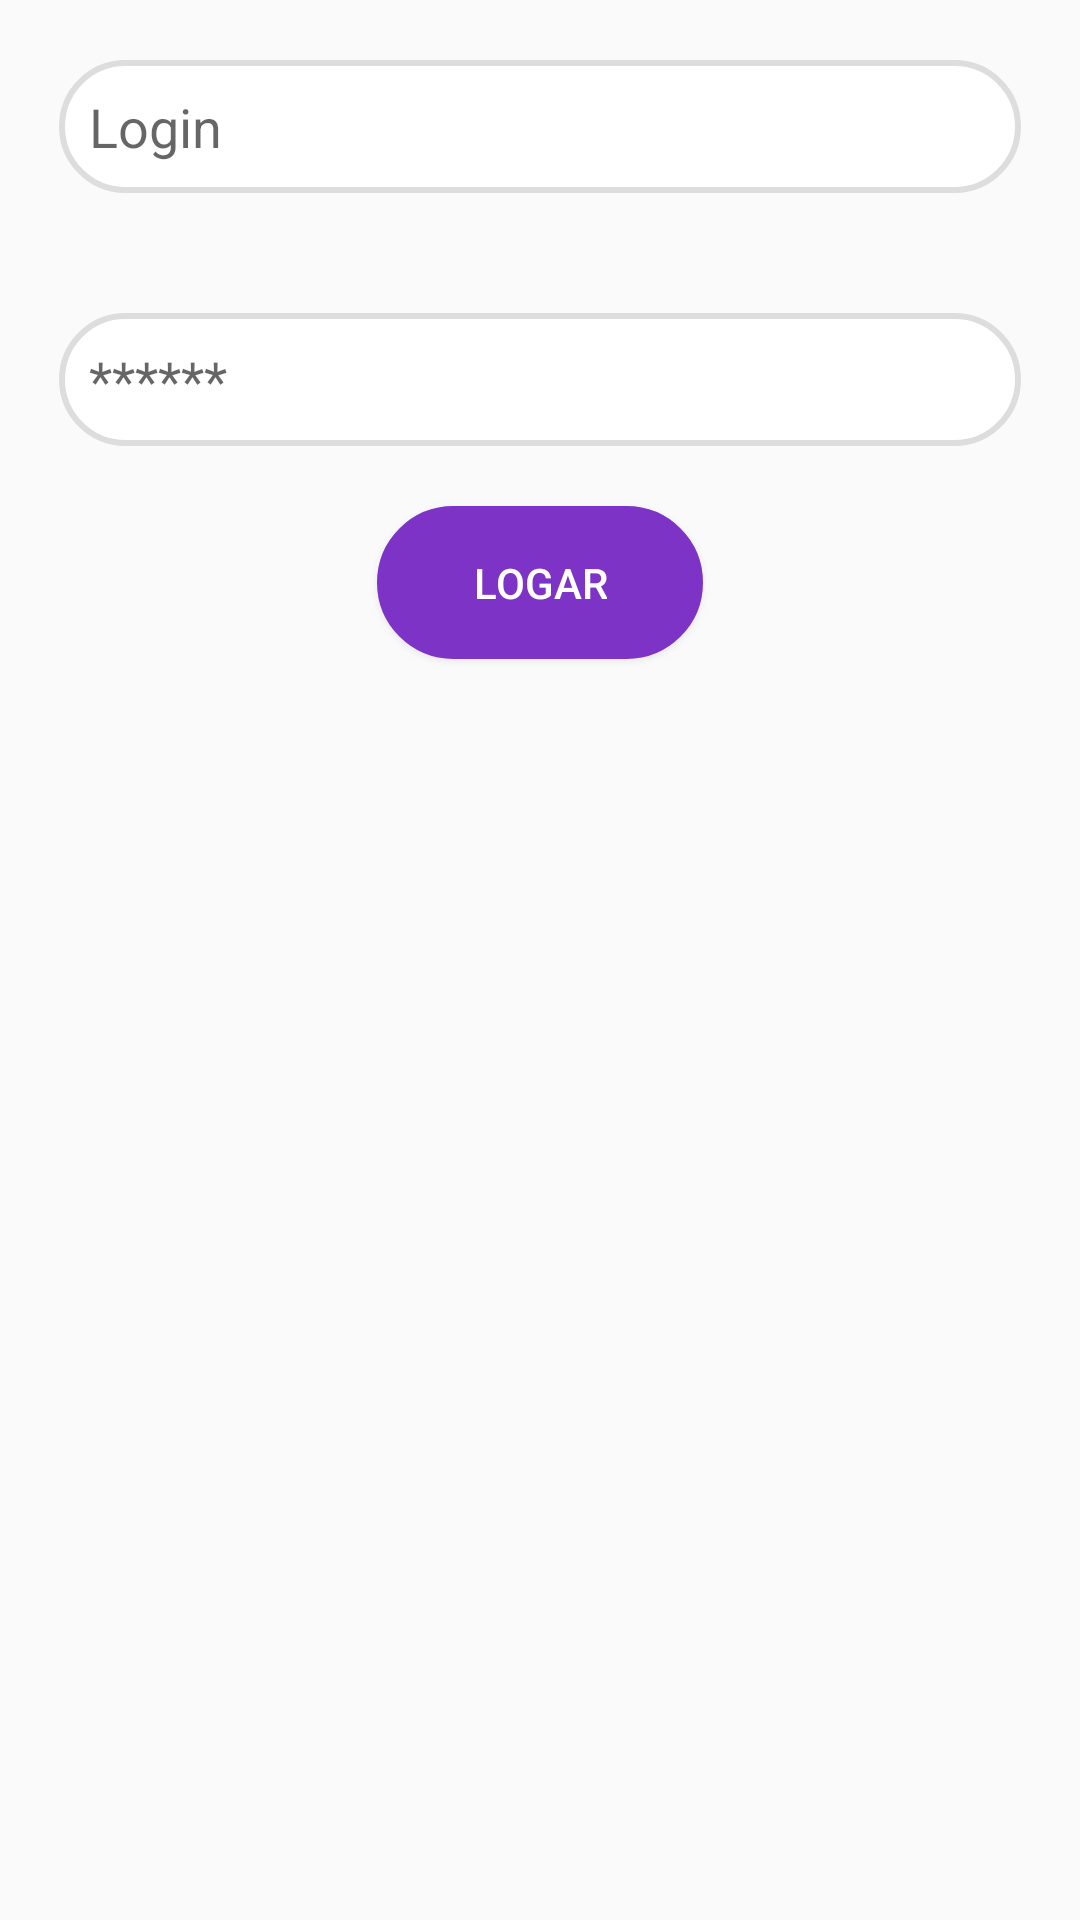

Reconstruct the res/layout file that produces this screen, plus the resources it refers to.
<!-- AndroidManifest.xml: application theme MyTheme -->
<!-- res/layout/activity_login.xml -->
<?xml version="1.0" encoding="utf-8"?>
<RelativeLayout xmlns:android="http://schemas.android.com/apk/res/android"
    xmlns:tools="http://schemas.android.com/tools"
    android:layout_width="match_parent"
    android:layout_height="match_parent"
    android:paddingBottom="@dimen/activity_vertical_margin"
    android:paddingLeft="@dimen/activity_horizontal_margin"
    android:paddingRight="@dimen/activity_horizontal_margin"
    android:paddingTop="@dimen/activity_vertical_margin"
    tools:context="br.com.projectws.agendastartup.activity.LoginActivity">

    <EditText
        android:layout_width="match_parent"
        android:layout_height="wrap_content"
        android:id="@+id/loginEdtTxt"
        android:layout_alignParentTop="true"
        android:layout_centerHorizontal="true"
        style="@style/input"
        android:hint="Login"
        android:layout_margin="20dp" />

    <EditText
        android:layout_width="match_parent"
        android:layout_height="wrap_content"
        android:inputType="textPassword"
        android:ems="10"
        android:id="@+id/passEdtTxt"
        android:layout_below="@+id/loginEdtTxt"
        android:layout_centerHorizontal="true"
        android:hint="******"
        android:layout_margin="20dp"
        style="@style/input" />

    <Button
        android:layout_width="wrap_content"
        android:layout_height="wrap_content"
        android:text="Logar"
        android:id="@+id/loginButton"
        android:layout_below="@+id/passEdtTxt"
        android:layout_centerHorizontal="true"
        style="@style/submit_button" />

</RelativeLayout>
<!-- resources referenced by this layout -->
<resources>
  <style name="input">
          <item name="android:textColor">@color/colorAccent</item>
          <item name="android:background">@drawable/shape_input</item>
          <item name="android:padding">10dp</item>
      </style>
  <style name="submit_button">
          <item name="android:textColor">#fff</item>
          <item name="android:background">@drawable/button_submit</item>
          <item name="android:paddingLeft">32dp</item>
          <item name="android:paddingRight">32dp</item>
          <item name="android:paddingTop">16dp</item>
          <item name="android:paddingBottom">16dp</item>
          <item name="android:layout_marginBottom">10dp</item>
      </style>
  <style name="MyTheme" parent="MyTheme.Base" />
  <color name="colorAccent">#1a1a1a</color>
  <!-- drawable shape_input (drawable) -->
  <?xml version="1.0" encoding="utf-8"?>
  <shape xmlns:android="http://schemas.android.com/apk/res/android"
      android:shape="rectangle">
      <stroke android:width="2dp" android:color="#ddd" />
      <solid android:color="#fff"></solid>
  
      <corners android:bottomRightRadius="30dp" android:bottomLeftRadius="30dp"
          android:topLeftRadius="30dp" android:topRightRadius="30dp"/>
  </shape>
  <!-- drawable button_submit (drawable) -->
  <?xml version="1.0" encoding="utf-8"?>
  <shape xmlns:android="http://schemas.android.com/apk/res/android"
      android:shape="rectangle">
      <stroke android:width="2dp" android:color="@color/colorPrimary" />
      <solid android:color="@color/colorPrimary"></solid>
  
      <corners android:bottomRightRadius="30dp" android:bottomLeftRadius="30dp"
          android:topLeftRadius="30dp" android:topRightRadius="30dp"/>
  </shape>
  <style name="MyTheme.Base" parent="Theme.AppCompat.Light.DarkActionBar">
          
          <item name="windowNoTitle">true</item>
          <item name="windowActionBar">false</item>
          <item name="colorPrimary">@color/colorPrimary</item>
          <item name="colorPrimaryDark">@color/colorPrimaryDark</item>
          <item name="colorAccent">@color/colorAccent</item>
      </style>
  <color name="colorPrimary">#7D33C6</color>
  <color name="colorPrimaryDark">#57218c</color>
</resources>
